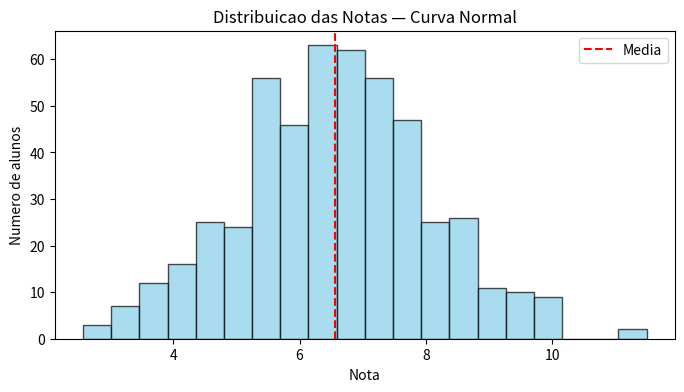

Recreate this plot in Python.
# A turma da faculdade
import random, matplotlib.pyplot as plt
random.seed(42)
notas = [random.gauss(6.5, 1.5) for _ in range(500)]

plt.figure(figsize=(8, 4))
plt.hist(notas, bins=20, color="skyblue", edgecolor="black", alpha=0.7)
plt.title("Distribuicao das Notas — Curva Normal")
plt.xlabel("Nota")
plt.ylabel("Numero de alunos")
plt.axvline(x=sum(notas)/len(notas), color="red", linestyle="--", label="Media")
plt.legend()
plt.show()
